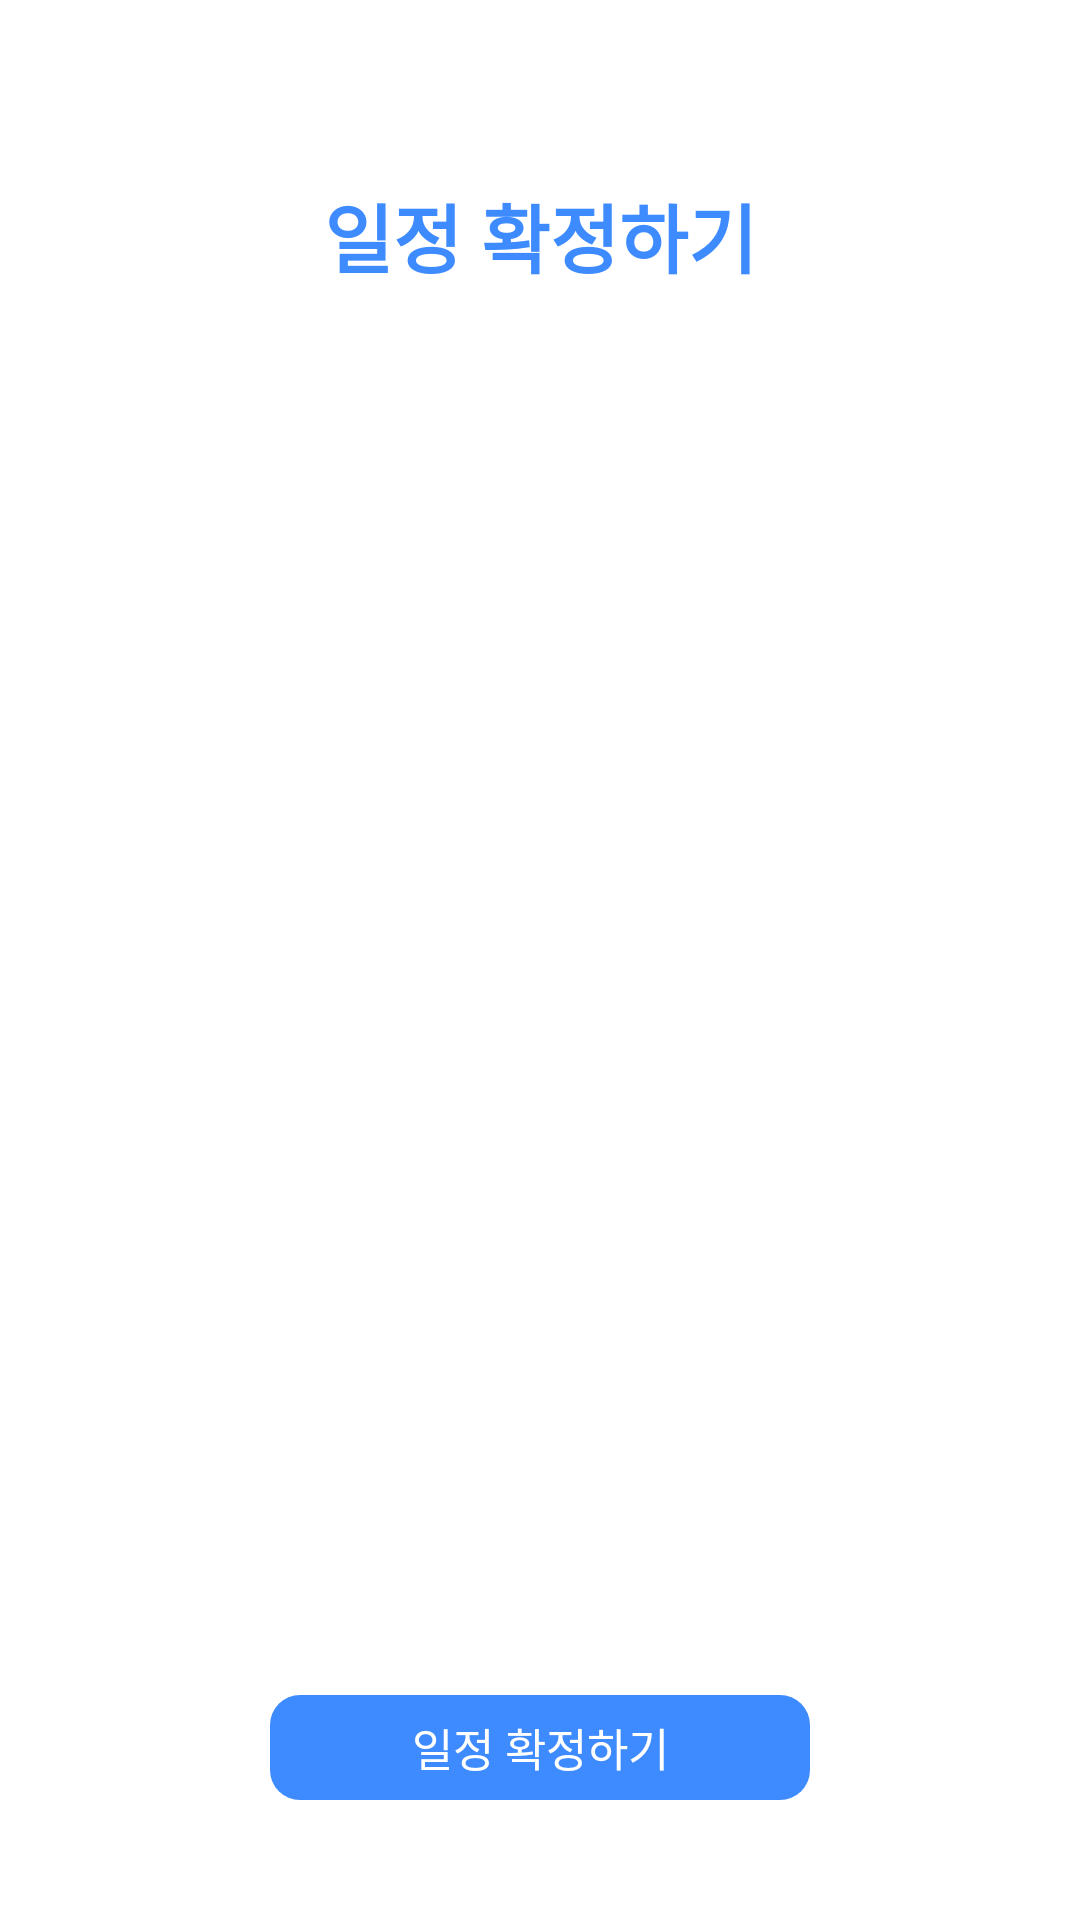

Here is an Android app screen rendered from its layout file. Give the layout XML and the strings, colors and styles it references.
<!-- AndroidManifest.xml: application theme Theme.example -->
<!-- res/layout/fragment_calendar_select.xml -->
<?xml version="1.0" encoding="utf-8"?>
<layout xmlns:app="http://schemas.android.com/apk/res-auto"
    xmlns:android="http://schemas.android.com/apk/res/android">

    <data>

    </data>

    <androidx.constraintlayout.widget.ConstraintLayout
        android:layout_width="match_parent"
        android:layout_height="match_parent"
        android:background="@color/white">

        <TextView
            android:id="@+id/tv_select_title"
            android:layout_width="wrap_content"
            android:layout_height="wrap_content"
            android:fontFamily="sans-serif"
            android:text="일정 확정하기"
            android:textColor="#3E8BFF"
            android:textSize="25sp"
            android:textStyle="bold"
            app:layout_constraintBottom_toBottomOf="parent"
            app:layout_constraintEnd_toEndOf="parent"
            app:layout_constraintHorizontal_bias="0.5"
            app:layout_constraintStart_toStartOf="parent"
            app:layout_constraintTop_toTopOf="parent"
            app:layout_constraintVertical_bias="0.1" />

        <androidx.recyclerview.widget.RecyclerView
            android:id="@+id/rv_select_list"
            android:layout_width="0dp"
            android:layout_height="0dp"
            android:layout_marginTop="30dp"
            android:layout_marginBottom="100dp"
            android:layout_marginLeft="20dp"
            android:layout_marginRight="20dp"
            app:layout_constraintBottom_toBottomOf="parent"
            app:layout_constraintEnd_toEndOf="parent"
            app:layout_constraintStart_toStartOf="parent"
            app:layout_constraintTop_toBottomOf="@+id/tv_select_title"
            >

        </androidx.recyclerview.widget.RecyclerView>

        <TextView
            android:id="@+id/tv_select_submit"
            android:layout_width="180dp"
            android:layout_height="35dp"
            android:textSize="15sp"
            android:background="@drawable/shape_rect_10_3e8bff_fill"
            android:text="일정 확정하기"
            android:textAlignment="center"
            android:gravity="center"
            android:textColor="#FFFFFF"
            android:layout_marginBottom="40dp"
            app:layout_constraintBottom_toBottomOf="parent"
            app:layout_constraintEnd_toEndOf="parent"
            app:layout_constraintStart_toStartOf="parent" />

    </androidx.constraintlayout.widget.ConstraintLayout>
</layout>
<!-- resources referenced by this layout -->
<resources>
  <color name="white">#FFFFFFFF</color>
  <!-- drawable shape_rect_10_3e8bff_fill (drawable) -->
  <?xml version="1.0" encoding="utf-8"?>
  <shape xmlns:android="http://schemas.android.com/apk/res/android">
      <corners android:radius="10dp"/>
      <solid android:color="#3e8bff"/>
  </shape>
  <style name="Theme.example" parent="Base.Theme.example" />
  <style name="Base.Theme.example" parent="Theme.Material3.Light.NoActionBar">
          <item name="android:statusBarColor">#262626</item>
          
          
      </style>
</resources>
